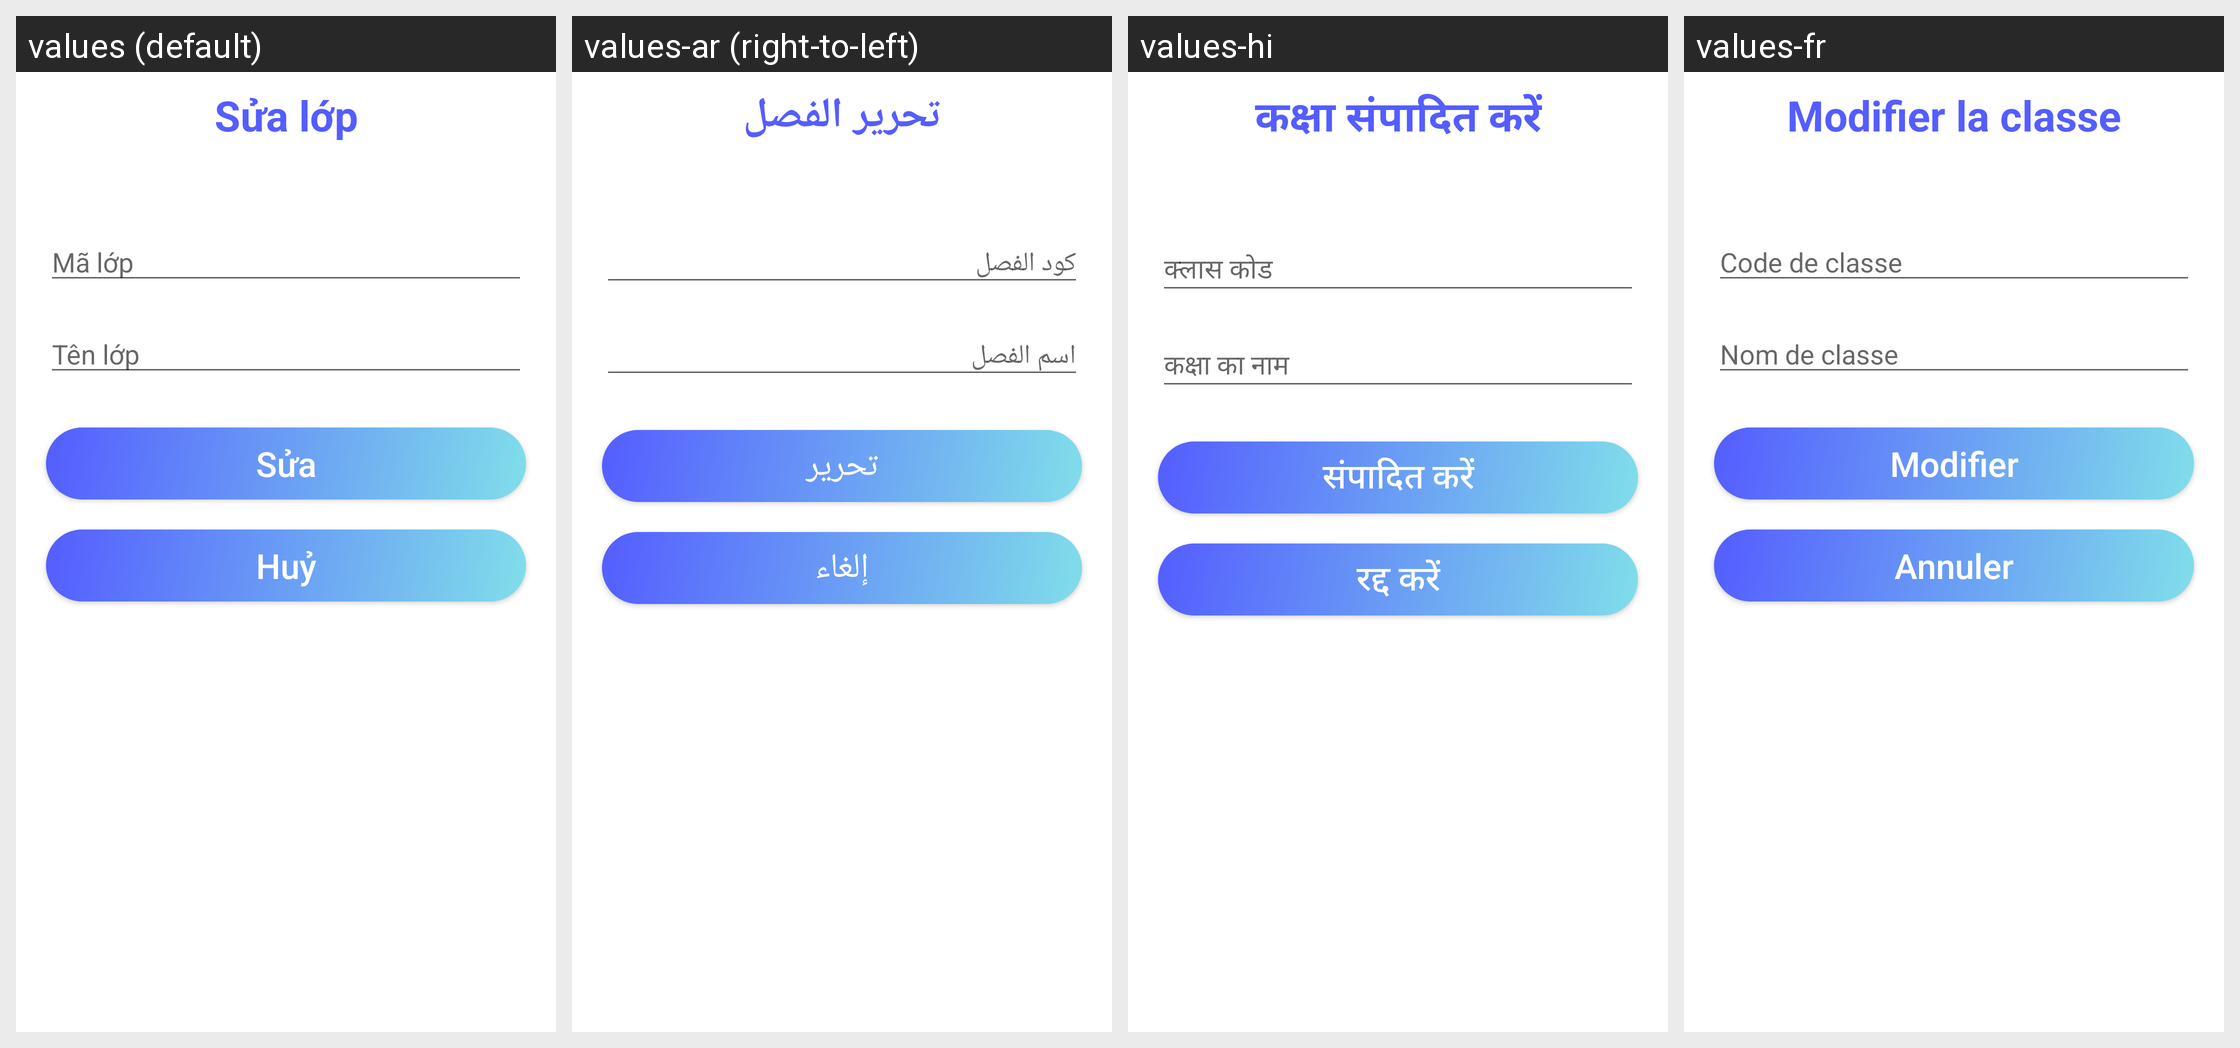

This grid shows one Android layout under several languages. Give, for every string resource on the screen, its name, the default text and each shown locale's text.
Android screen res/layout/dialog_sua_lop.xml rendered under 4 locales, left to right: values (default), values-ar (right-to-left), values-hi, values-fr. Device: Nexus 5 (rendered at 1080×1920; each locale shown at half size, 540×960, under a caption strip naming it); theme Theme.Assignment.
Other locales in the repository, not shown: values-en, values-vi.
Strings drawn on this screen, with the default value and each locale's value (text and hints the layout hard-codes, and strings that could not be matched under every locale, appear in the picture but are not listed):

s_a_l_p
  values: Sửa lớp
  values-ar: تحرير الفصل
  values-hi: कक्षा संपादित करें
  values-fr: Modifier la classe

m_l_p
  values: Mã lớp
  values-ar: كود الفصل
  values-hi: क्लास कोड
  values-fr: Code de classe

t_n_l_p
  values: Tên lớp
  values-ar: اسم الفصل
  values-hi: कक्षा का नाम
  values-fr: Nom de classe

s_a
  values: Sửa
  values-ar: تحرير
  values-hi: संपादित करें
  values-fr: Modifier

hu
  values: Huỷ
  values-ar: إلغاء
  values-hi: रद्द करें
  values-fr: Annuler
